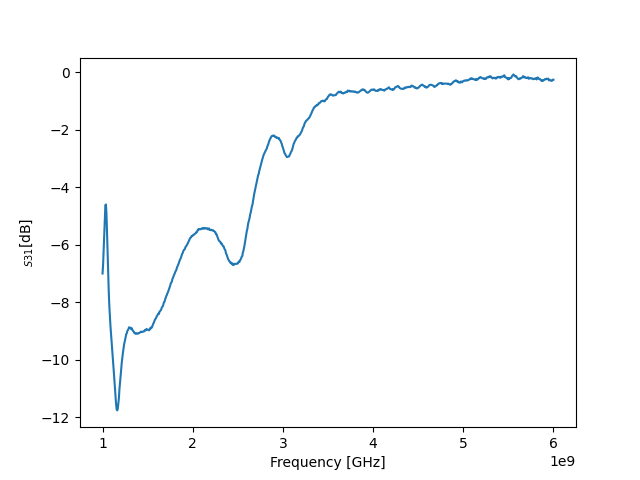

The file beside this chart, header and first rows:
! FILETYPE CSV
! VERSION 1.0, 1
! TIMESTAMP Wednesday, 14 September 2022 00:38:41
! TIMEZONE (GMT+08:00) Kuala Lumpur, Singapore
! NAME Keysight Technologies
! MODEL N9917A
! SERIAL MY53105078
! FIRMWARE_VERSION A.08.16
! GPS_LATITUDE
! GPS_LONGITUDE
! GPS_TIMESTAMP 0001-01-01 00:00:00Z
! GPS_SECS_SINCE_LAST_READ 0
! CHECKSUM 0421124228
! CORRECTION1 ON U
! DATA Freq, S12
! FREQ UNIT Hz
! DATA UNIT dB
BEGIN
1000000000, -6.996
1006250000, -6.671
1012500000, -6.192
1018750000, -5.657
1025000000, -5.085
1031250000, -4.619
1037500000, -4.594
1043750000, -4.93
1050000000, -5.624
1056250000, -6.342
1062500000, -7.016
1068750000, -7.616
1075000000, -8.107
1081250000, -8.468
1087500000, -8.809
1093750000, -9.069
1100000000, -9.366
1106250000, -9.613
1112500000, -9.856
1118750000, -10.14
1125000000, -10.42
1131250000, -10.69
1137500000, -10.98
1143750000, -11.29
1150000000, -11.54
1156250000, -11.72
1162500000, -11.76
1168750000, -11.7
1175000000, -11.53
1181250000, -11.33
1187500000, -11.01
1193750000, -10.8
1200000000, -10.56
1206250000, -10.35
1212500000, -10.11
1218750000, -9.932
1225000000, -9.777
1231250000, -9.634
1237500000, -9.49
1243750000, -9.386
1250000000, -9.306
1256250000, -9.195
1262500000, -9.105
... 759 more rows
